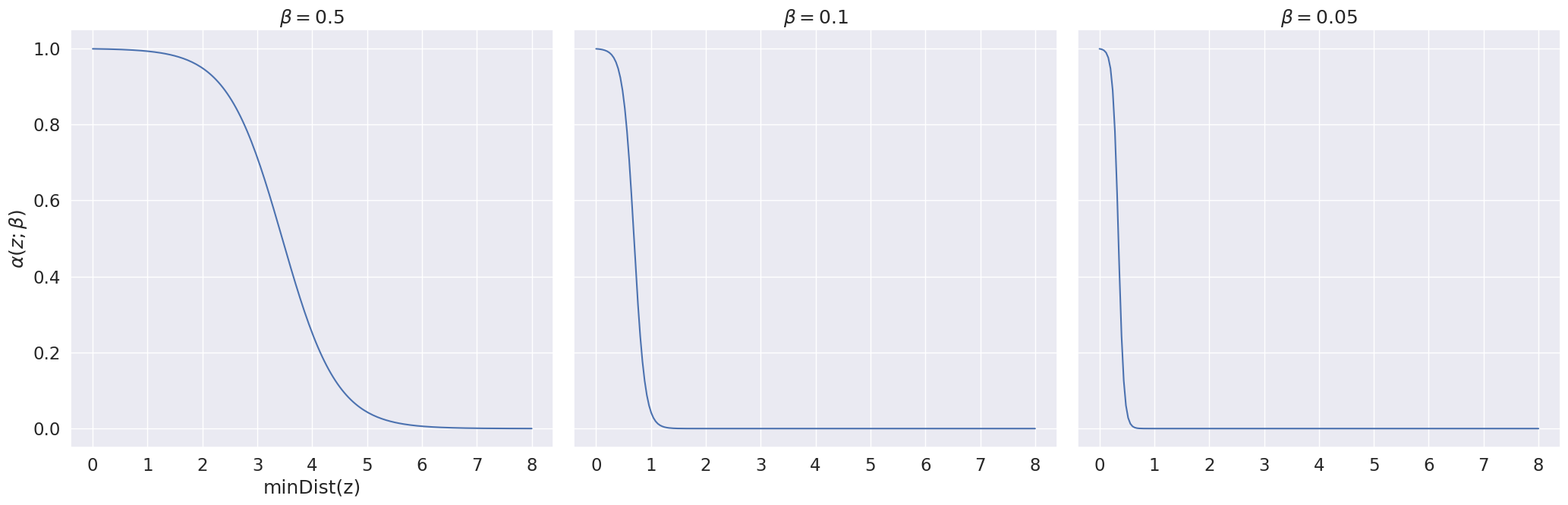

Write Python code to recreate this figure. (Note: this script raises an exception after producing the figure.)
"""
Plots the translated sigmoid for several betas.
"""
from pathlib import Path

import numpy as np
import matplotlib.pyplot as plt
import seaborn as sns

sns.set_style("whitegrid")
sns.set(font_scale=1.5)

ALPHA = 6.9077542789816375

DISSERTATION_PATH = Path("/Users/migd/Projects/dissertation")
FIG_PATH = DISSERTATION_PATH / "Figures" / "Chapter_7"


def sigmoid(x: np.ndarray):
    return 1 / (1 + np.exp(x))


def softplus(beta: np.ndarray):
    return np.log(1 + np.exp(beta))


def translated_sigmoid(x: np.ndarray, beta: float):
    return sigmoid((x - beta * ALPHA) / beta)


def plot_translated_sigmoid(beta: float, ax: plt.Axes):
    x = np.linspace(0, 8, 200)
    y = translated_sigmoid(x, beta=beta)
    sns.lineplot(x=x, y=y, ax=ax)


if __name__ == "__main__":
    fig, axes = plt.subplots(1, 3, sharey=True, figsize=(3 * 7, 7))
    betas = [0.5, 0.1, 0.05]
    for beta, ax in zip(betas, axes):
        print(f"beta: {beta}, softplus(beta): {softplus(beta)}")
        plot_translated_sigmoid(beta, ax)
        ax.set_title(r"$\beta=" + f"{beta}$")

    axes[0].set_xlabel("minDist(z)")
    axes[0].set_ylabel(r"$\alpha(z;\beta)$")

    fig.tight_layout()
    fig.savefig(FIG_PATH / "multiple_betas.jpg", dpi=120, bbox_inches="tight")

    plt.show()
